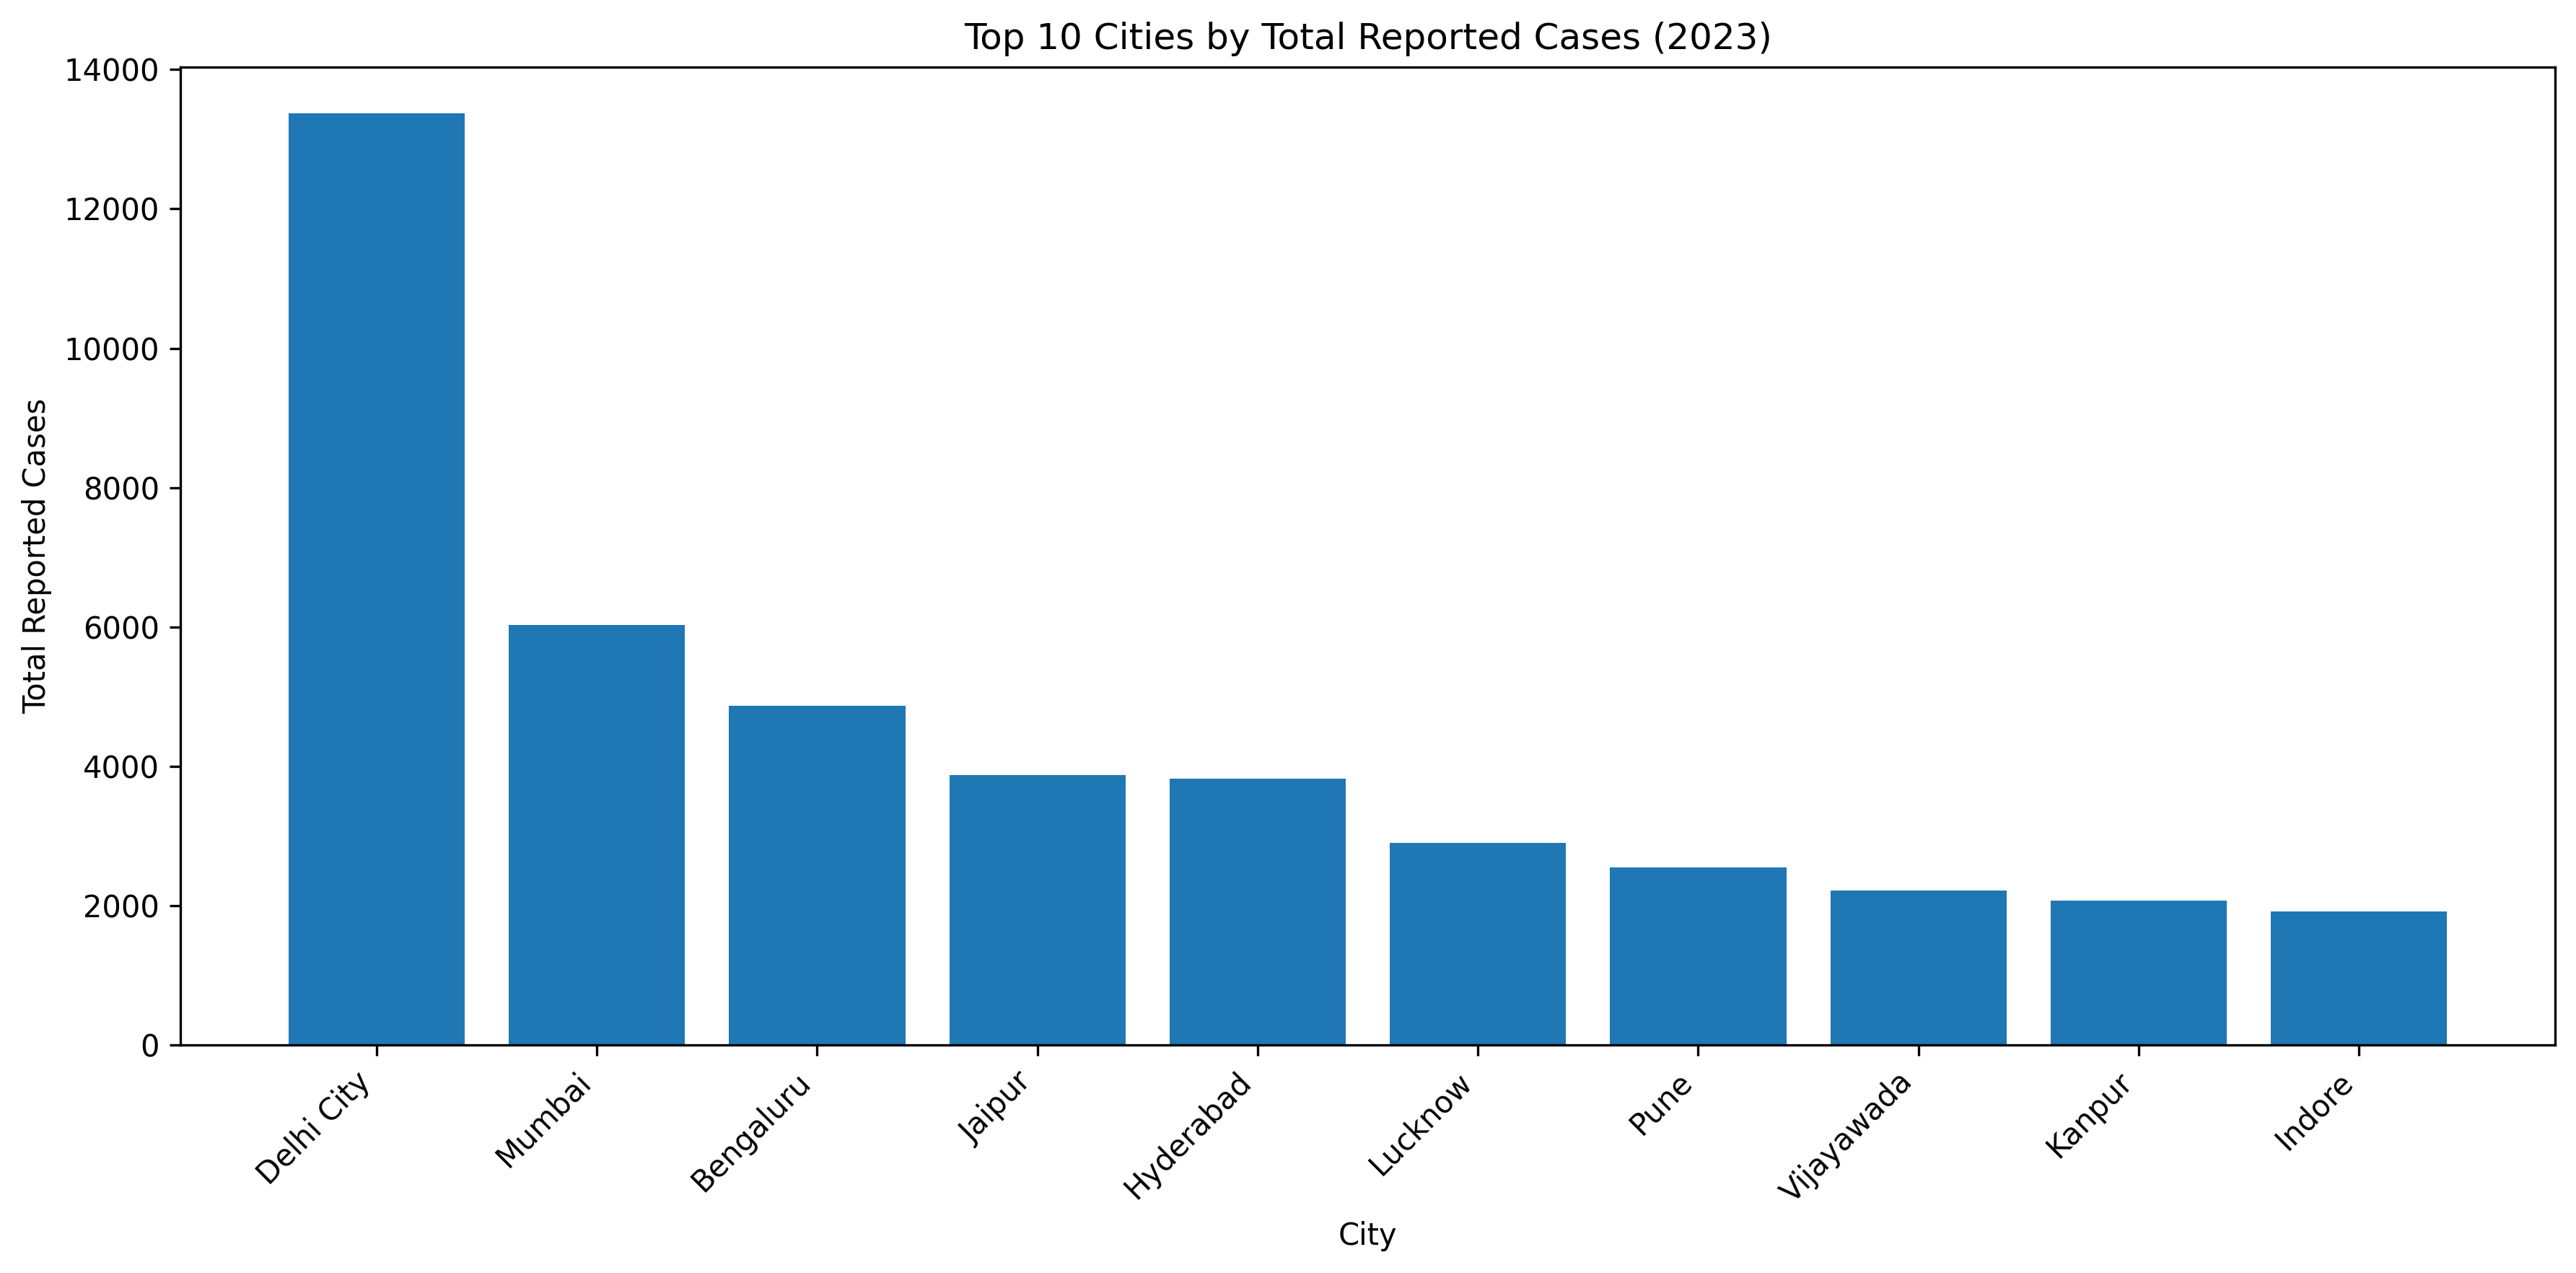

The file beside this chart, header and first rows:
City, Cases_under_156_3, Police_station_cases, Total_cases_reported
Delhi City, 49, 13317, 13366
Mumbai, 7, 6018, 6025
Bengaluru, 68, 4802, 4870
Jaipur, 1367, 2505, 3872
Hyderabad, 17, 3805, 3822
Lucknow, 23, 2879, 2902
Pune, 0, 2550, 2550
Vijayawada, 12, 2209, 2221
Kanpur, 26, 2045, 2071
Indore, 0, 1919, 1919
